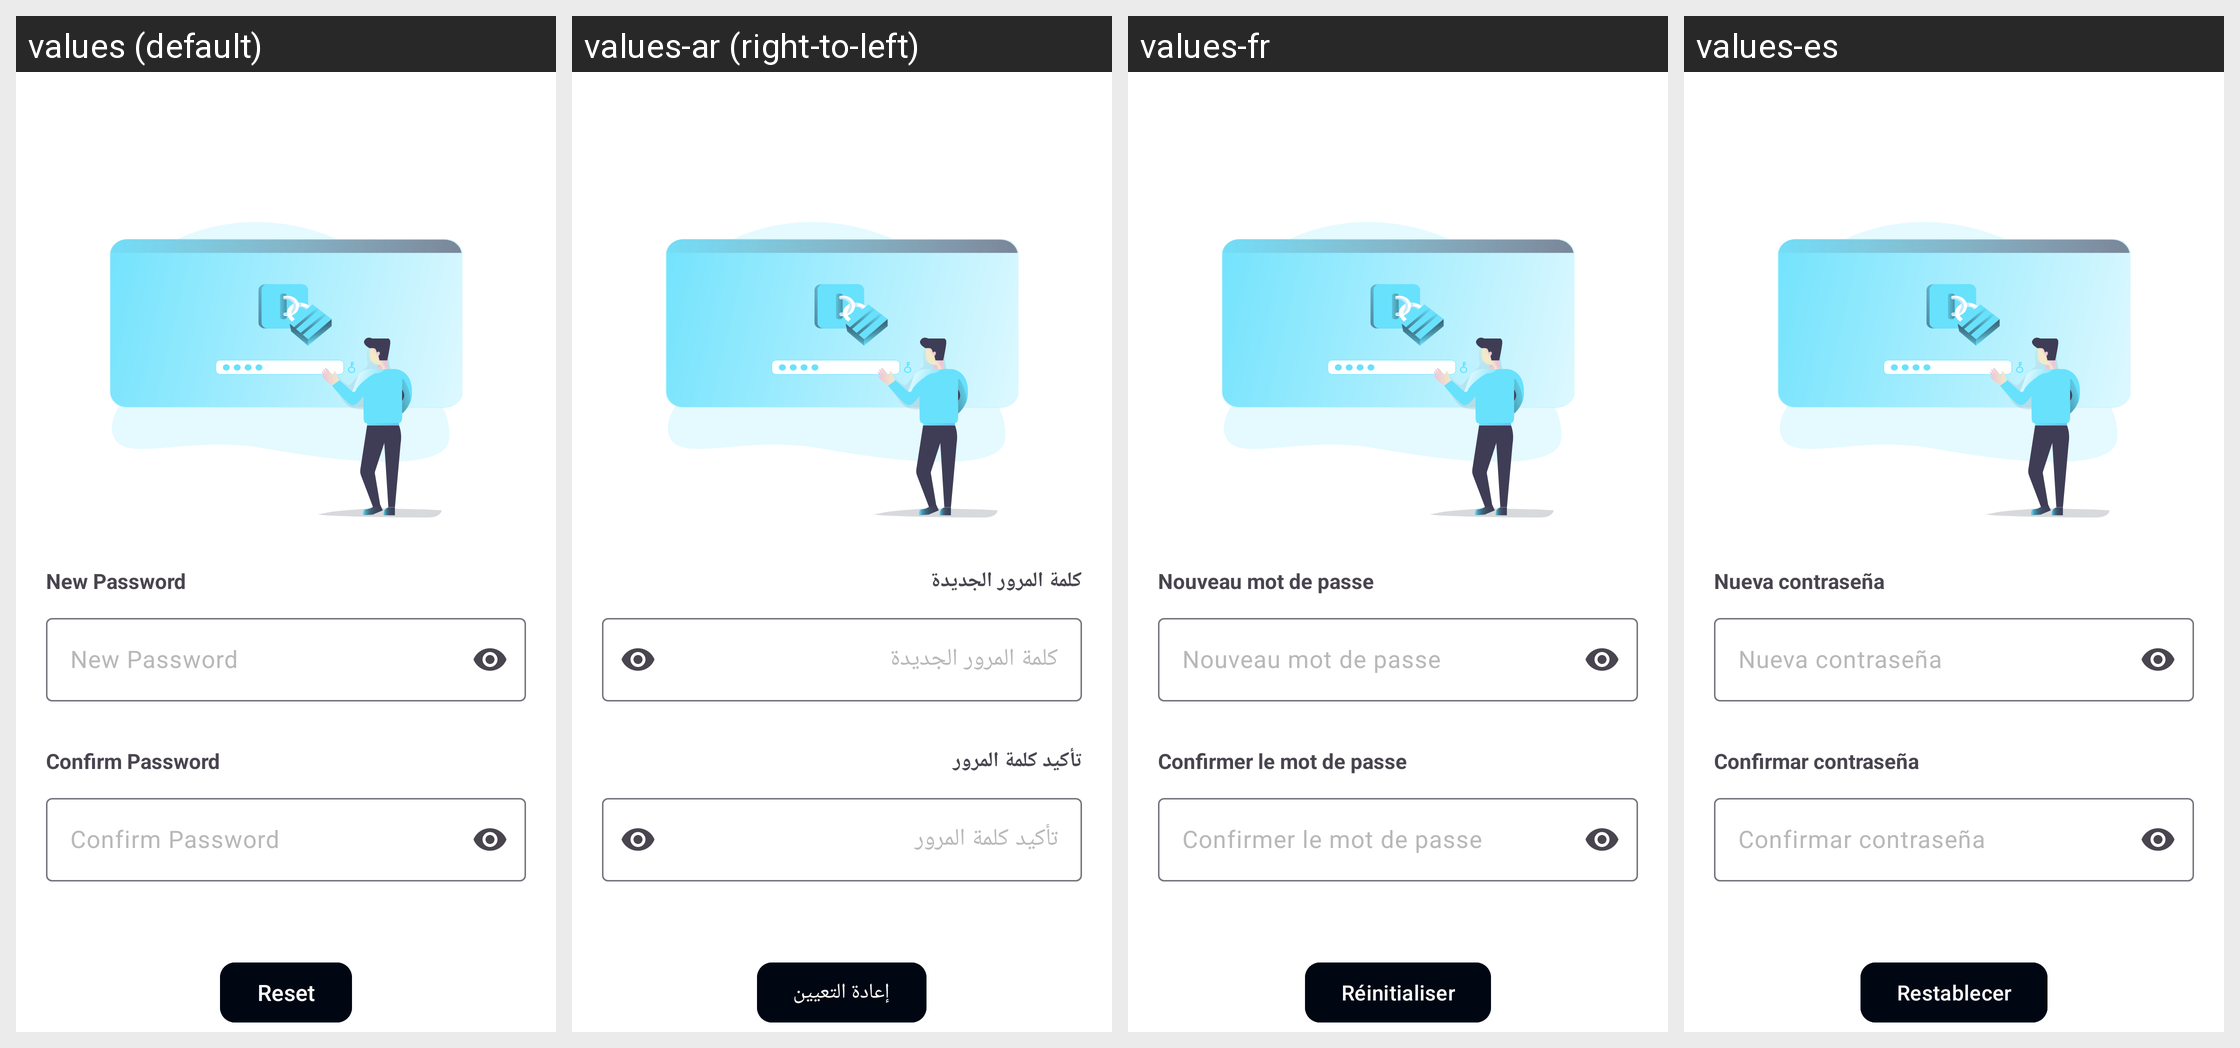

This grid shows one Android layout under several languages. Give, for every string resource on the screen, its name, the default text and each shown locale's text.
Android screen res/layout/fragment_change_password.xml rendered under 4 locales, left to right: values (default), values-ar (right-to-left), values-fr, values-es. Device: Nexus 5 (rendered at 1080×1920; each locale shown at half size, 540×960, under a caption strip naming it); theme Theme.EmoPulse.
Other locales in the repository, not shown: values-en.
Strings drawn on this screen, with the default value and each locale's value (text and hints the layout hard-codes, and strings that could not be matched under every locale, appear in the picture but are not listed):

new_password
  values: New Password
  values-ar: كلمة المرور الجديدة
  values-fr: Nouveau mot de passe
  values-es: Nueva contraseña

confirm_password
  values: Confirm Password
  values-ar: تأكيد كلمة المرور
  values-fr: Confirmer le mot de passe
  values-es: Confirmar contraseña

reset
  values: Reset
  values-ar: إعادة التعيين
  values-fr: Réinitialiser
  values-es: Restablecer
